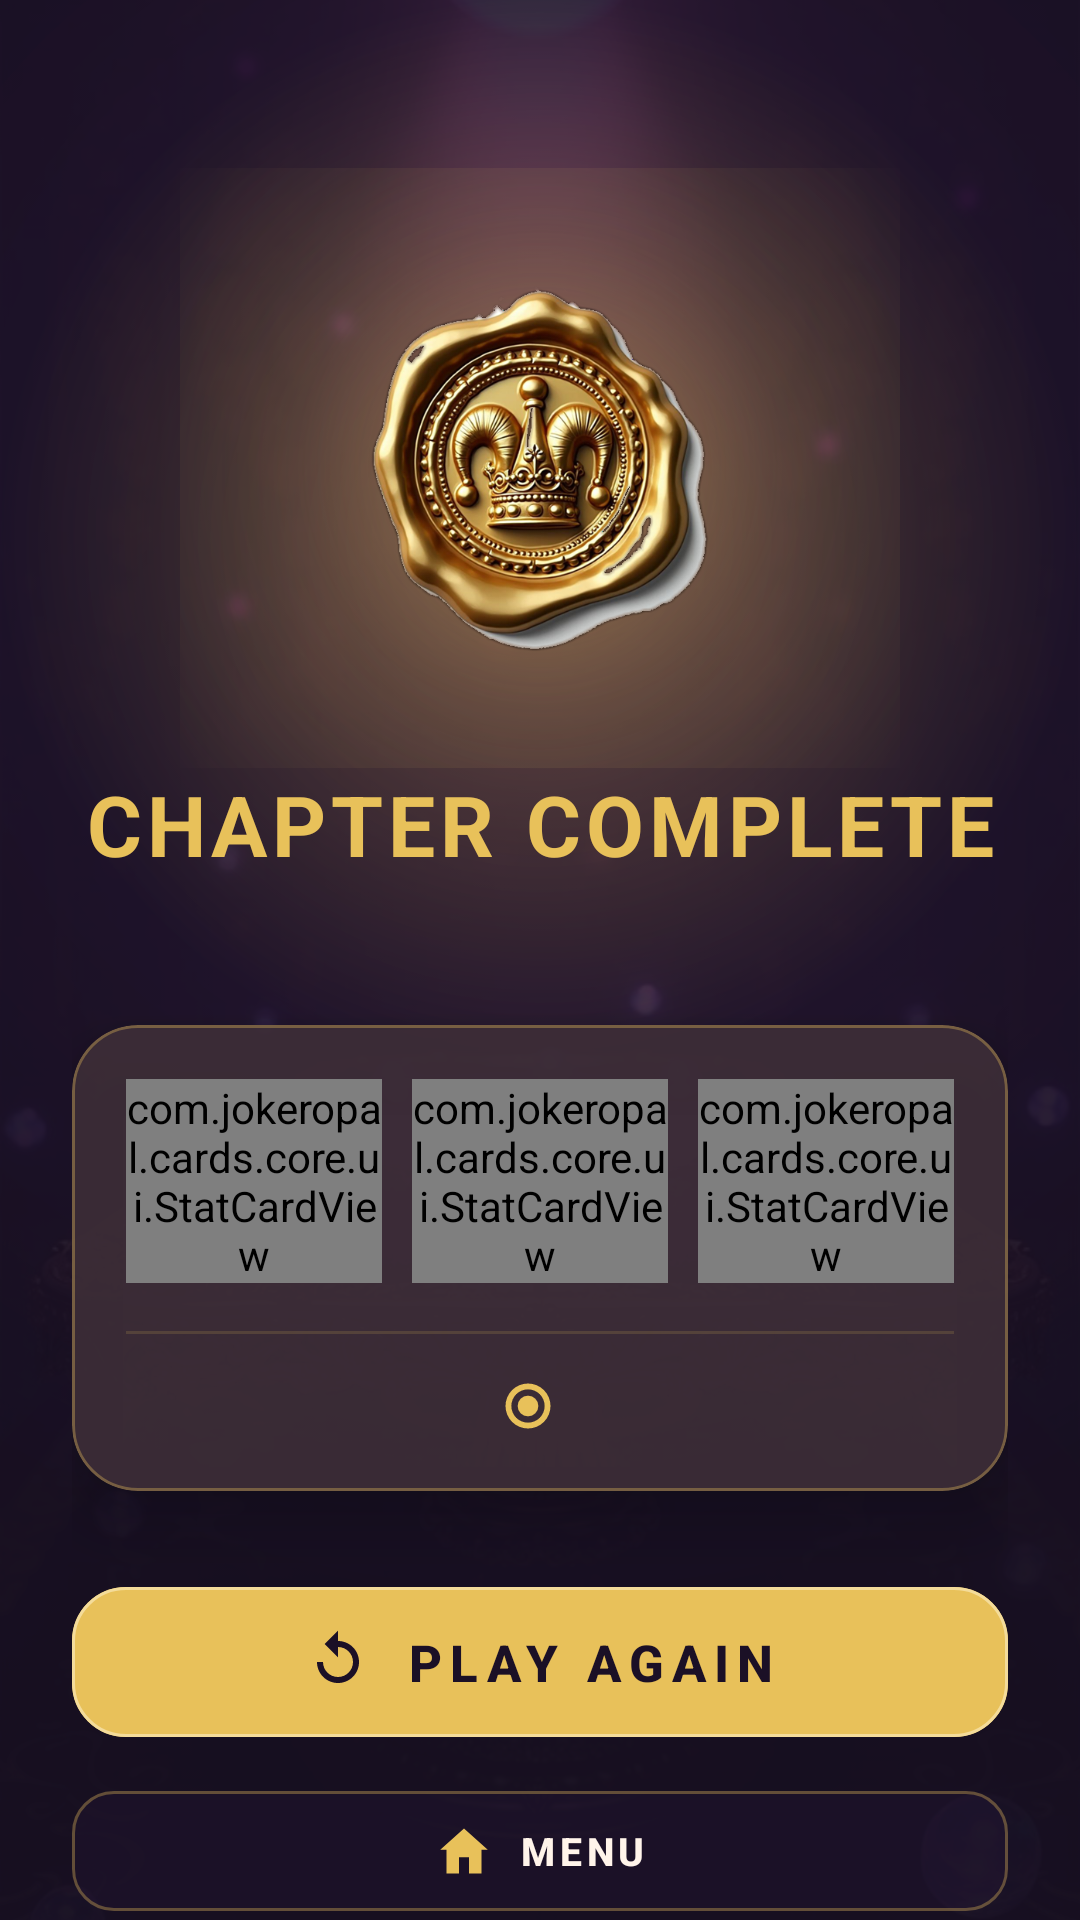

Android layout source for this screen:
<!-- AndroidManifest.xml: application theme Theme.JokerOpalCards -->
<!-- res/layout/fragment_game_over.xml -->
<?xml version="1.0" encoding="utf-8"?>
<androidx.constraintlayout.widget.ConstraintLayout xmlns:android="http://schemas.android.com/apk/res/android"
    xmlns:app="http://schemas.android.com/apk/res-auto"
    android:id="@+id/game_over_root"
    android:layout_width="match_parent"
    android:layout_height="match_parent"
    android:background="@color/bg_root">

    <ImageView
        android:id="@+id/image_result_background"
        android:layout_width="0dp"
        android:layout_height="0dp"
        android:alpha="0.5"
        android:importantForAccessibility="no"
        android:scaleType="centerCrop"
        android:src="@drawable/bg_menu"
        app:layout_constraintBottom_toBottomOf="parent"
        app:layout_constraintEnd_toEndOf="parent"
        app:layout_constraintStart_toStartOf="parent"
        app:layout_constraintTop_toTopOf="parent" />

    <View
        android:id="@+id/view_result_scrim"
        android:layout_width="0dp"
        android:layout_height="0dp"
        android:background="@drawable/bg_result_scrim_win"
        android:importantForAccessibility="no"
        app:layout_constraintBottom_toBottomOf="parent"
        app:layout_constraintEnd_toEndOf="parent"
        app:layout_constraintStart_toStartOf="parent"
        app:layout_constraintTop_toTopOf="parent" />

    <androidx.core.widget.NestedScrollView
        android:layout_width="0dp"
        android:layout_height="0dp"
        android:clipToPadding="false"
        android:fillViewport="true"
        app:layout_constraintBottom_toBottomOf="parent"
        app:layout_constraintEnd_toEndOf="parent"
        app:layout_constraintStart_toStartOf="parent"
        app:layout_constraintTop_toTopOf="parent">

        <LinearLayout
            android:layout_width="match_parent"
            android:layout_height="wrap_content"
            android:gravity="center_horizontal"
            android:orientation="vertical"
            android:paddingStart="@dimen/space_xl"
            android:paddingEnd="@dimen/space_xl">

            <FrameLayout
                android:id="@+id/layout_result_hero"
                android:layout_width="240dp"
                android:layout_height="200dp"
                android:layout_marginTop="56dp">

                <View
                    android:id="@+id/view_result_glow"
                    android:layout_width="match_parent"
                    android:layout_height="match_parent"
                    android:layout_gravity="center"
                    android:background="@drawable/glow_gold_soft"
                    android:importantForAccessibility="no" />

                <ImageView
                    android:id="@+id/image_result_hero"
                    android:layout_width="@dimen/seal_hero_size"
                    android:layout_height="@dimen/seal_hero_size"
                    android:layout_gravity="center"
                    android:contentDescription="@string/result_seal_cd"
                    android:scaleType="fitCenter"
                    android:src="@drawable/sprite_seal_gold" />

            </FrameLayout>

            <TextView
                android:id="@+id/text_result_title"
                android:layout_width="match_parent"
                android:layout_height="wrap_content"
                android:accessibilityLiveRegion="polite"
                android:gravity="center"
                android:letterSpacing="0.06"
                android:text="@string/result_title_win"
                android:textAppearance="@style/TextAppearance.App.Headline"
                android:textColor="@color/accent_gold"
                android:textSize="28sp" />

            <TextView
                android:id="@+id/text_result_subtitle"
                android:layout_width="match_parent"
                android:layout_height="wrap_content"
                android:layout_marginTop="6dp"
                android:gravity="center"
                android:letterSpacing="0.12"
                android:textColor="@color/text_secondary"
                android:textSize="12sp" />

            <com.google.android.material.card.MaterialCardView
                android:id="@+id/card_result"
                style="@style/Widget.App.Card.Surface"
                android:layout_width="match_parent"
                android:layout_height="wrap_content"
                android:layout_marginTop="26dp">

                <LinearLayout
                    android:layout_width="match_parent"
                    android:layout_height="wrap_content"
                    android:orientation="vertical"
                    android:padding="18dp">

                    <LinearLayout
                        android:layout_width="match_parent"
                        android:layout_height="wrap_content"
                        android:baselineAligned="false"
                        android:orientation="horizontal">

                        <com.jokeropal.cards.core.ui.StatCardView
                            android:id="@+id/stat_result_score"
                            android:layout_width="0dp"
                            android:layout_height="wrap_content"
                            android:layout_weight="1" />

                        <com.jokeropal.cards.core.ui.StatCardView
                            android:id="@+id/stat_result_cages"
                            android:layout_width="0dp"
                            android:layout_height="wrap_content"
                            android:layout_marginStart="10dp"
                            android:layout_weight="1" />

                        <com.jokeropal.cards.core.ui.StatCardView
                            android:id="@+id/stat_result_cascade"
                            android:layout_width="0dp"
                            android:layout_height="wrap_content"
                            android:layout_marginStart="10dp"
                            android:layout_weight="1" />

                    </LinearLayout>

                    <View
                        android:id="@+id/view_result_divider"
                        android:layout_width="match_parent"
                        android:layout_height="1dp"
                        android:layout_marginTop="16dp"
                        android:background="@drawable/divider_line"
                        android:importantForAccessibility="no" />

                    <LinearLayout
                        android:id="@+id/layout_result_reward"
                        android:layout_width="wrap_content"
                        android:layout_height="wrap_content"
                        android:layout_gravity="center_horizontal"
                        android:layout_marginTop="14dp"
                        android:gravity="center_vertical"
                        android:orientation="horizontal">

                        <ImageView
                            android:layout_width="@dimen/icon_medium"
                            android:layout_height="@dimen/icon_medium"
                            android:contentDescription="@string/cd_chip_icon"
                            android:scaleType="fitCenter"
                            android:src="@drawable/ic_chip" />

                        <TextView
                            android:id="@+id/text_result_reward"
                            android:layout_width="wrap_content"
                            android:layout_height="wrap_content"
                            android:layout_marginStart="@dimen/space_sm"
                            android:textColor="@color/accent_gold"
                            android:textSize="15sp"
                            android:textStyle="bold" />

                    </LinearLayout>

                </LinearLayout>

            </com.google.android.material.card.MaterialCardView>

            <com.google.android.material.button.MaterialButton
                android:id="@+id/button_play_again"
                style="@style/Widget.App.Button.Primary"
                android:layout_width="match_parent"
                android:layout_height="58dp"
                android:layout_marginTop="28dp"
                android:text="@string/cta_play_again"
                app:icon="@drawable/ic_replay" />

            <com.google.android.material.button.MaterialButton
                android:id="@+id/button_result_menu"
                style="@style/Widget.App.Button.Secondary"
                android:layout_width="match_parent"
                android:layout_height="@dimen/btn_secondary_height"
                android:layout_marginTop="10dp"
                android:layout_marginBottom="36dp"
                android:text="@string/cta_menu"
                app:icon="@drawable/ic_home" />

        </LinearLayout>

    </androidx.core.widget.NestedScrollView>

</androidx.constraintlayout.widget.ConstraintLayout>
<!-- resources referenced by this layout -->
<resources>
  <color name="accent_gold">#E8C15A</color>
  <color name="bg_root">#160F20</color>
  <color name="text_secondary">#C9B6D8</color>
  <dimen name="btn_secondary_height">48dp</dimen>
  <dimen name="icon_medium">18dp</dimen>
  <dimen name="seal_hero_size">132dp</dimen>
  <dimen name="space_sm">8dp</dimen>
  <dimen name="space_xl">24dp</dimen>
  <!-- drawable bg_result_scrim_win (drawable) -->
  <?xml version="1.0" encoding="utf-8"?>
  <shape xmlns:android="http://schemas.android.com/apk/res/android" android:shape="rectangle">
      <gradient
          android:type="radial"
          android:gradientRadius="360dp"
          android:centerX="0.5"
          android:centerY="0.28"
          android:startColor="#4DE8C15A"
          android:centerColor="#CC1D1229"
          android:endColor="#F2160F20" />
  </shape>
  <!-- drawable divider_line (drawable) -->
  <?xml version="1.0" encoding="utf-8"?>
  <shape xmlns:android="http://schemas.android.com/apk/res/android" android:shape="rectangle">
      <solid android:color="#26E8C15A" />
  </shape>
  <!-- drawable glow_gold_soft (drawable) -->
  <?xml version="1.0" encoding="utf-8"?>
  <shape xmlns:android="http://schemas.android.com/apk/res/android" android:shape="rectangle">
      <gradient
          android:type="radial"
          android:gradientRadius="160dp"
          android:centerX="0.5"
          android:centerY="0.5"
          android:startColor="#4DE8C15A"
          android:centerColor="#1AE8C15A"
          android:endColor="#00E8C15A" />
  </shape>
  <!-- drawable ic_home (drawable) -->
  <?xml version="1.0" encoding="utf-8"?>
  <vector xmlns:android="http://schemas.android.com/apk/res/android"
      android:width="24dp"
      android:height="24dp"
      android:viewportWidth="24"
      android:viewportHeight="24">
      <path
          android:fillColor="#E8C15A"
          android:pathData="M12,3 L2.5,11.5 L5,11.5 L5,21 L10,21 L10,14.5 L14,14.5 L14,21 L19,21 L19,11.5 L21.5,11.5 Z" />
  </vector>
  <string name="cd_chip_icon">Opal chips</string>
  <string name="cta_menu">MENU</string>
  <string name="cta_play_again">PLAY AGAIN</string>
  <string name="result_seal_cd">Gold joker seal earned</string>
  <string name="result_title_win">CHAPTER COMPLETE</string>
  <style name="TextAppearance.App.Headline" parent="TextAppearance.Material3.HeadlineSmall">
          <item name="android:textSize">26sp</item>
          <item name="android:textStyle">bold</item>
          <item name="android:letterSpacing">0.05</item>
          <item name="android:textColor">@color/text_primary</item>
      </style>
  <style name="Widget.App.Card.Surface" parent="Widget.Material3.CardView.Elevated">
          <item name="cardBackgroundColor">@color/surface_card_translucent</item>
          <item name="cardCornerRadius">@dimen/card_radius</item>
          <item name="cardElevation">12dp</item>
          <item name="strokeColor">@color/stroke_gold</item>
          <item name="strokeWidth">1dp</item>
      </style>
  <color name="text_primary">#FFF4EA</color>
  <dimen name="touch_min">48dp</dimen>
  <color name="ripple_on_gold">#66FFF4EA</color>
  <color name="surface_slot">#332E1D42</color>
  <color name="ripple_on_dark">#33E8C15A</color>
  <color name="stroke_gold">#59E8C15A</color>
  <color name="surface_card_translucent">#F2241733</color>
  <dimen name="card_radius">22dp</dimen>
  <color name="text_on_gold">#1B1026</color>
  <color name="surface_raised">#2E1D42</color>
  <color name="primary_opal">#6E3BB8</color>
  <color name="secondary_crimson">#D13B58</color>
  <color name="surface_card">#241733</color>
  <style name="ThemeOverlay.App.AlertDialog" parent="ThemeOverlay.Material3.MaterialAlertDialog">
          <item name="colorPrimary">@color/accent_gold</item>
          <item name="colorSurface">@color/surface_card</item>
          <item name="colorOnSurface">@color/text_primary</item>
          <item name="colorOnSurfaceVariant">@color/text_secondary</item>
      </style>
</resources>
